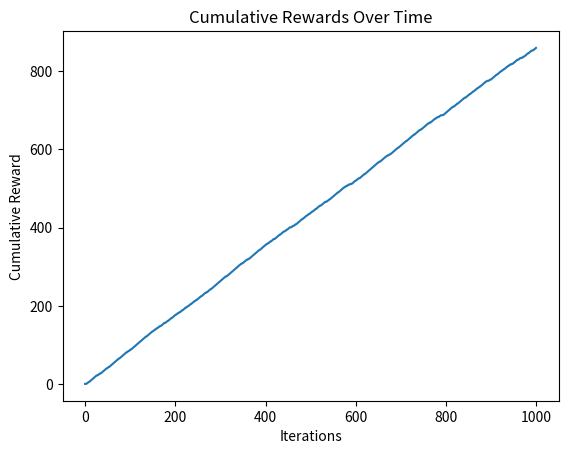

The matplotlib source for this figure:
import random
import numpy as np

# Simulating the bandit actions as per given definitions in MATLAB code
def binaryBanditA(action):
    p = [0.1, 0.2]
    return 1 if random.random() < p[action - 1] else 0  # action-1 because MATLAB is 1-indexed

def binaryBanditB(action):
    p = [0.8, 0.9]
    return 1 if random.random() < p[action - 1] else 0

# Epsilon-greedy algorithm
def epsilon_greedy(epsilon, n_iterations):
    # Initializing reward estimates for both actions of both bandits
    Q_A = [0, 0]  # Estimated rewards for actions 1 and 2 of Bandit A
    Q_B = [0, 0]  # Estimated rewards for actions 1 and 2 of Bandit B
    N_A = [0, 0]  # Number of times actions 1 and 2 of Bandit A have been selected
    N_B = [0, 0]  # Number of times actions 1 and 2 of Bandit B have been selected
    
    rewards = []  # Keep track of all rewards to calculate cumulative reward

    for _ in range(n_iterations):
        # Decide which bandit to choose: A or B
        if random.random() < epsilon:
            bandit = random.choice(['A', 'B'])  # Explore: Randomly pick bandit
        else:
            # Exploit: Choose bandit and action based on highest expected reward
            avg_A = max(Q_A)
            avg_B = max(Q_B)
            bandit = 'A' if avg_A > avg_B else 'B'
        
        # Choose an action for the selected bandit
        if bandit == 'A':
            if random.random() < epsilon:
                action = random.choice([1, 2])  # Explore
            else:
                action = 1 if Q_A[0] > Q_A[1] else 2  # Exploit
            
            reward = binaryBanditA(action)
            N_A[action - 1] += 1  # Update count for the selected action
            Q_A[action - 1] += (reward - Q_A[action - 1]) / N_A[action - 1]  # Update reward estimate
        
        else:  # bandit == 'B'
            if random.random() < epsilon:
                action = random.choice([1, 2])  # Explore
            else:
                action = 1 if Q_B[0] > Q_B[1] else 2  # Exploit
            
            reward = binaryBanditB(action)
            N_B[action - 1] += 1  # Update count for the selected action
            Q_B[action - 1] += (reward - Q_B[action - 1]) / N_B[action - 1]  # Update reward estimate
        
        rewards.append(reward)  # Store the reward for this iteration
    
    return rewards, Q_A, Q_B

# Run the epsilon-greedy algorithm
epsilon = 0.1  # Exploration probability
n_iterations = 1000  # Number of iterations

rewards, Q_A, Q_B = epsilon_greedy(epsilon, n_iterations)

# Results
print(f"Estimated rewards for Bandit A (Action 1, 2): {Q_A}")
print(f"Estimated rewards for Bandit B (Action 1, 2): {Q_B}")
print(f"Total reward accumulated: {sum(rewards)}")

# Plotting cumulative rewards over time
import matplotlib.pyplot as plt
plt.plot(np.cumsum(rewards))
plt.title("Cumulative Rewards Over Time")
plt.xlabel("Iterations")
plt.ylabel("Cumulative Reward")
plt.show()
